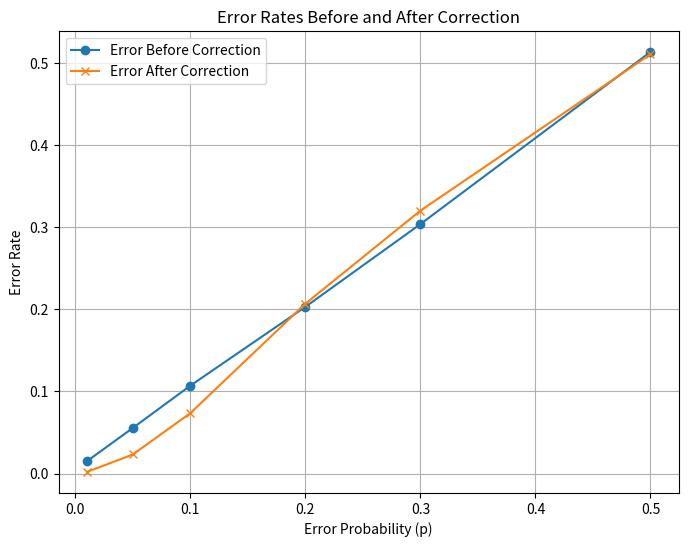

The matplotlib source for this figure:
import numpy as np
import sys
import matplotlib.pyplot as plt

np.set_printoptions(threshold=sys.maxsize)

bit_matrix = np.random.randint(0, 2, 10000)

G = np.array([[1, 0, 0, 0, 1, 1, 1],
              [0, 1, 0, 0, 1, 1, 0],
              [0, 0, 1, 0, 1, 0, 1],
              [0, 0, 0, 1, 0, 1, 1]])

D = np.array([[1,1,1],
              [1,1,0],
              [1,0,1],
              [0,1,1],
              [1,0,0],
              [0,1,0],
              [0,0,1]])

def encodeFourBits(four_bits):
    four_bits = four_bits.reshape(1, -1)
    return np.dot(four_bits, G) % 2

def decodeSevenBits(seven_bits):
    seven_bits = seven_bits.reshape(1, -1)
    return np.dot(seven_bits, D) % 2

def correctionMethod(bit_error_position):
    for index, row in enumerate(D):
        comparison = row == bit_error_position
        equal_arrays = comparison.all()
        if equal_arrays:
            return index
    return -1 


def errorCalculation(p, matrix):
    errorCount = 0;
    for seven_bits in matrix:
        for i in range(len(seven_bits)):
            random_number_np = round(np.random.rand(), 2)
            if random_number_np <= p:
                errorCount = errorCount + 1
                if seven_bits[i] == 1:
                    seven_bits[i] = 0
                else:
                    seven_bits[i] = 1
    return matrix


def compareMatrix(A,B):
    error_count = np.sum(A != B) 
    
    return error_count

##############################################################################

encoded_bits = []
original_encoded_bits = [];


#Encoding the bits and setting encoded_bits to a 7,2500 matrix of bits
for i in range(0, len(bit_matrix), 4):
    four_bits = bit_matrix[i:i + 4]
    encoded_bits.extend(encodeFourBits(four_bits))
    original_encoded_bits = encoded_bits.copy()

p = [0.01, 0.05, 0.1, 0.2, .3, .5]
error_rates_before_correction = []
error_rates_after_correction = []

for i in p:
    tempMatrix = np.copy(encoded_bits)
    errorMatrix = errorCalculation(i, tempMatrix)
    
    error_before_correction = compareMatrix(tempMatrix, original_encoded_bits) / 17500
    error_rates_before_correction.append(error_before_correction)
    print("Error before correction for p =", i, ":", round(error_before_correction, 5))

    decoded_bits = [] 
    for seven_bits in errorMatrix:
        decodePostion = decodeSevenBits(seven_bits)
        bit_corrected = correctionMethod(decodePostion)
        
        if bit_corrected >= 0:
            if seven_bits[bit_corrected] == 0:
                seven_bits[bit_corrected] = 1
            else:
                seven_bits[bit_corrected] = 0

    error_after_correction = compareMatrix(errorMatrix, original_encoded_bits) / 17500
    error_rates_after_correction.append(error_after_correction)
    print("Error after correction for p =", i, ":", round(error_after_correction, 5))

# Plotting the data
plt.figure(figsize=(8, 6))
plt.plot(p, error_rates_before_correction, marker='o', label='Error Before Correction')
plt.plot(p, error_rates_after_correction, marker='x', label='Error After Correction')
plt.xlabel('Error Probability (p)')
plt.ylabel('Error Rate')
plt.title('Error Rates Before and After Correction')
plt.legend()
plt.grid(True)
plt.show()